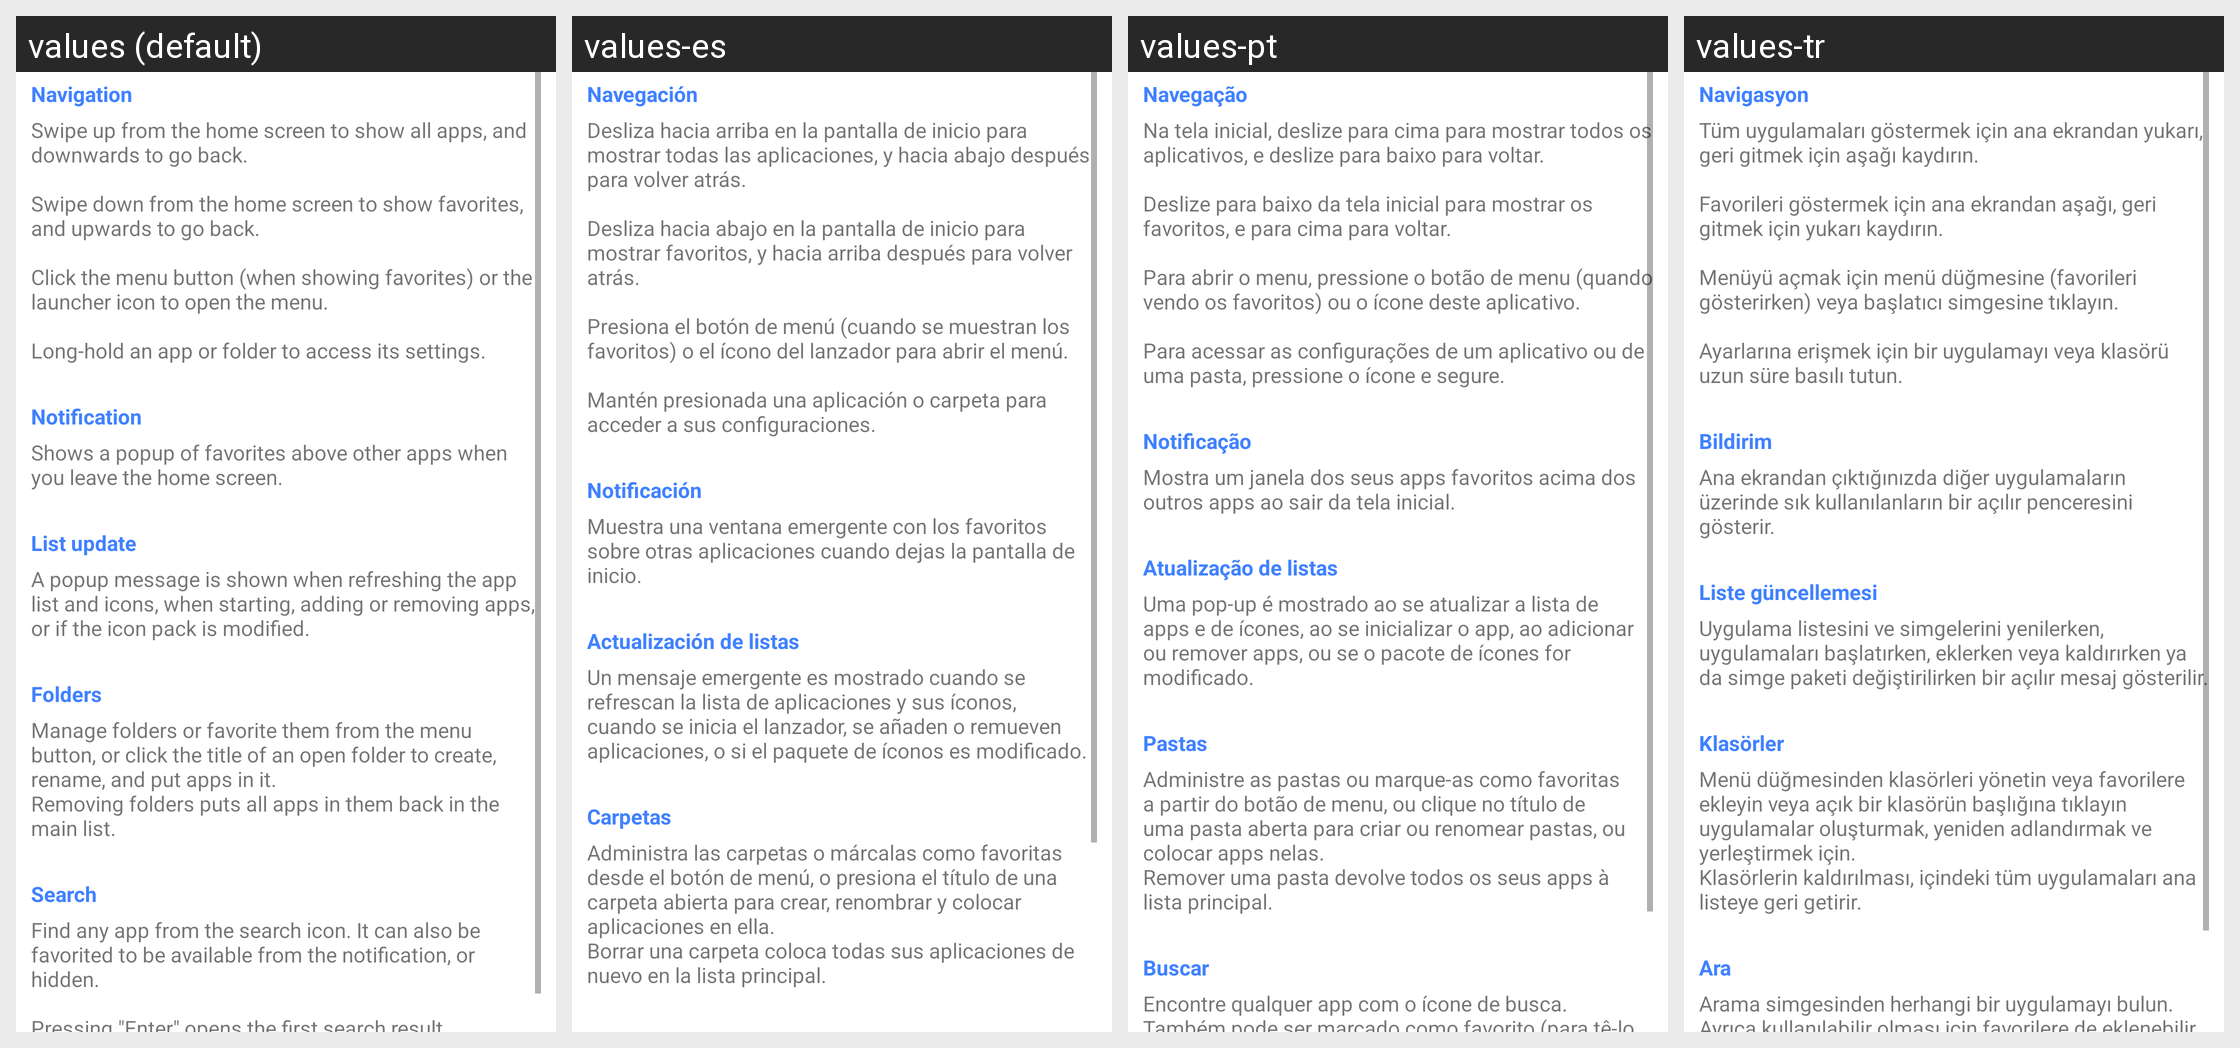

For this localized Android screen grid, give each drawn string resource with its value in every locale shown.
Android screen res/layout/dialog_help.xml rendered under 4 locales, left to right: values (default), values-es, values-pt, values-tr. Device: Nexus 5 (rendered at 1080×1920; each locale shown at half size, 540×960, under a caption strip naming it); theme AppThemeTransparent.
Other locales in the repository, not shown: values-da, values-de, values-fr, values-in, values-it, values-ja, values-nb, values-ru, values-uk.
Strings drawn on this screen, with the default value and each locale's value (text and hints the layout hard-codes, and strings that could not be matched under every locale, appear in the picture but are not listed):

help_navigation_title
  values: Navigation
  values-es: Navegación
  values-pt: Navegação
  values-tr: Navigasyon

help_navigation
  values: Swipe up from the home screen to show all apps, and downwards to go back.
      
      Swipe down from the home screen to show favorites, and upwards to go back.
      
      Click the menu button (when showing favorites) or the launcher icon to open the menu.
      
      Long-hold an app or folder to access its settings.
  values-es: Desliza hacia arriba en la pantalla de inicio para mostrar todas las aplicaciones, y hacia abajo después para volver atrás.
      
      Desliza hacia abajo en la pantalla de inicio para mostrar favoritos, y hacia arriba después para volver atrás.
      
      Presiona el botón de menú (cuando se muestran los favoritos) o el ícono del lanzador para abrir el menú.
      
      Mantén presionada una aplicación o carpeta para acceder …[clipped]
  values-pt: Na tela inicial, deslize para cima para mostrar todos os aplicativos, e deslize para baixo para voltar.
      
      Deslize para baixo da tela inicial para mostrar os favoritos, e para cima para voltar.
      
      Para abrir o menu, pressione o botão de menu (quando vendo os favoritos) ou o ícone deste aplicativo.
      
      Para acessar as configurações de um aplicativo ou de uma pasta, pressione o ícone e segure.
  values-tr: Tüm uygulamaları göstermek için ana ekrandan yukarı, geri gitmek için aşağı kaydırın.
      
      Favorileri göstermek için ana ekrandan aşağı, geri gitmek için yukarı kaydırın.
      
      Menüyü açmak için menü düğmesine (favorileri gösterirken) veya başlatıcı simgesine tıklayın.
      
      Ayarlarına erişmek için bir uygulamayı veya klasörü uzun süre basılı tutun.

help_notification_title
  values: Notification
  values-es: Notificación
  values-pt: Notificação
  values-tr: Bildirim

help_notification
  values: Shows a popup of favorites above other apps when you leave the home screen.
  values-es: Muestra una ventana emergente con los favoritos sobre otras aplicaciones cuando dejas la pantalla de inicio.
  values-pt: Mostra um janela dos seus apps favoritos acima dos outros apps ao sair da tela inicial.
  values-tr: Ana ekrandan çıktığınızda diğer uygulamaların üzerinde sık kullanılanların bir açılır penceresini gösterir.

help_list_update_title
  values: List update
  values-es: Actualización de listas
  values-pt: Atualização de listas
  values-tr: Liste güncellemesi

help_list_update
  values: A popup message is shown when refreshing the app list and icons, when starting, adding or removing apps, or if the icon pack is modified.
  values-es: Un mensaje emergente es mostrado cuando se refrescan la lista de aplicaciones y sus íconos, cuando se inicia el lanzador, se añaden o remueven aplicaciones, o si el paquete de íconos es modificado.
  values-pt: Uma pop-up é mostrado ao se atualizar a lista de apps e de ícones, ao se inicializar o app, ao adicionar ou remover apps, ou se o pacote de ícones for modificado.
  values-tr: Uygulama listesini ve simgelerini yenilerken, uygulamaları başlatırken, eklerken veya kaldırırken ya da simge paketi değiştirilirken bir açılır mesaj gösterilir.

help_folders_title
  values: Folders
  values-es: Carpetas
  values-pt: Pastas
  values-tr: Klasörler

help_folders
  values: Manage folders or favorite them from the menu button, or click the title of an open folder to create, rename, and put apps in it.
      Removing folders puts all apps in them back in the main list.
  values-es: Administra las carpetas o márcalas como favoritas desde el botón de menú, o presiona el título de una carpeta abierta para crear, renombrar y colocar aplicaciones en ella.
      Borrar una carpeta coloca todas sus aplicaciones de nuevo en la lista principal.
  values-pt: Administre as pastas ou marque-as como favoritas a partir do botão de menu, ou clique no título de uma pasta aberta para criar ou renomear pastas, ou colocar apps nelas.
      Remover uma pasta devolve todos os seus apps à lista principal.
  values-tr: Menü düğmesinden klasörleri yönetin veya favorilere ekleyin veya açık bir klasörün başlığına tıklayın uygulamalar oluşturmak, yeniden adlandırmak ve yerleştirmek için.
      Klasörlerin kaldırılması, içindeki tüm uygulamaları ana listeye geri getirir.
